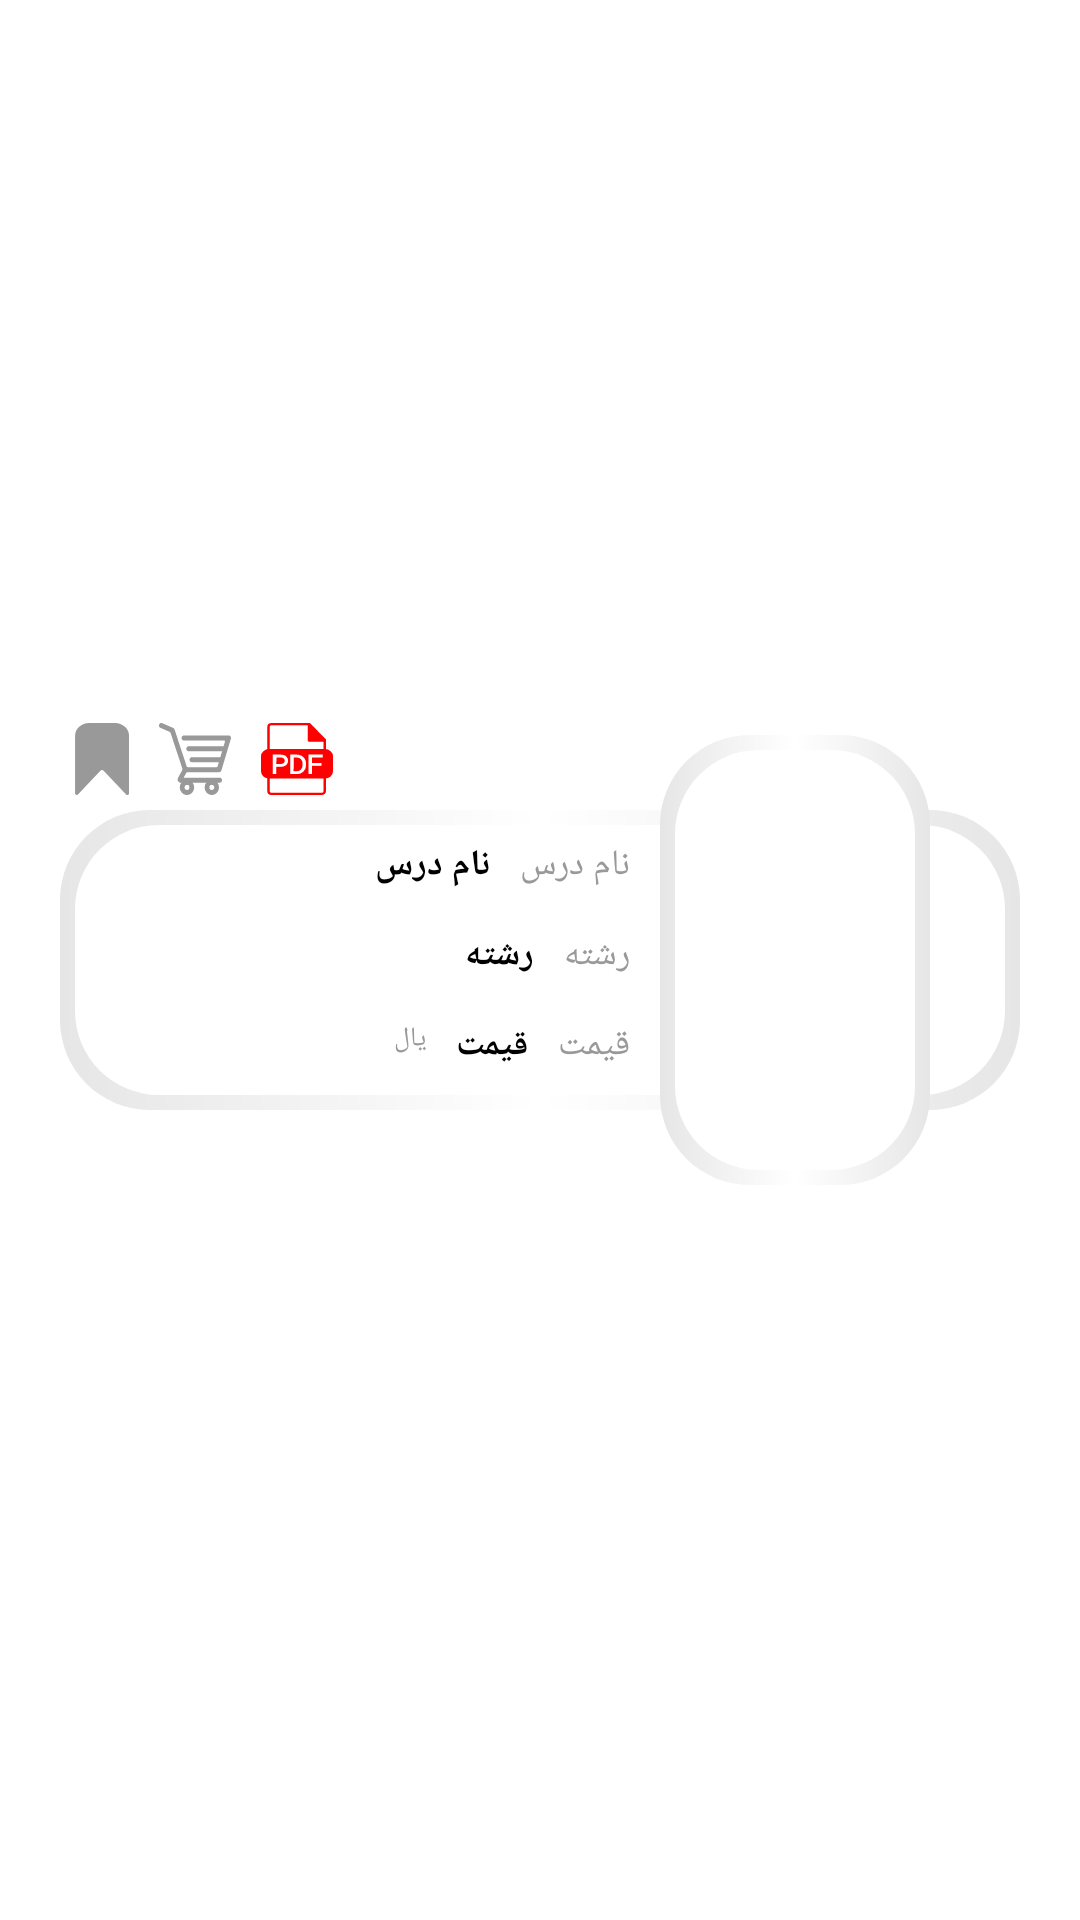

Here is an Android app screen rendered from its layout file. Give the layout XML and the strings, colors and styles it references.
<!-- AndroidManifest.xml: application theme Theme.JozveFaal30 -->
<!-- res/layout/list_menu.xml -->
<?xml version="1.0" encoding="utf-8"?>
<RelativeLayout
    xmlns:android="http://schemas.android.com/apk/res/android"
    xmlns:tools="http://schemas.android.com/tools"
    android:layout_width="match_parent"
    android:layout_height="170dp"
    xmlns:app="http://schemas.android.com/apk/res-auto"
    app:cardElevation="4dp"
    android:id="@+id/original"
    android:paddingRight="20dp"
    android:paddingLeft="20dp"
    android:layout_marginTop="10dp"
    android:layout_marginBottom="10dp"
    android:layoutDirection="ltr">
<ImageView
    android:layout_width="18dp"
    android:layout_height="24dp"
    android:background="@drawable/ic_save_icon"
    android:layout_alignParentLeft="true"
    android:layout_above="@id/relativeLayout"
    android:layout_margin="5dp"
    android:id="@+id/save"/>
    <ImageView
        android:layout_width="24dp"
        android:layout_height="24dp"
        android:background="@drawable/ic_kharid_two"
        android:layout_toRightOf="@id/save"
        android:layout_above="@id/relativeLayout"
        android:layout_margin="5dp"
        android:id="@+id/kharid"/>
    <ImageView
        android:layout_width="24dp"
        android:layout_height="24dp"
        android:background="@drawable/ic_pdf_icon"
        android:layout_toRightOf="@id/kharid"
        android:layout_above="@id/relativeLayout"
        android:layout_margin="5dp"
        android:id="@+id/format"/>

    <RelativeLayout
        android:id="@+id/relativeLayout"
        android:layout_width="match_parent"
        android:layout_height="100dp"
        android:layout_centerVertical="true"
        android:background="@drawable/shape_gradient">

        <TextView
            android:id="@+id/book_name_title"
            android:layout_width="wrap_content"
            android:layout_height="20dp"
            android:layout_alignParentRight="true"
            android:layout_above="@+id/reshte_title"
            android:layout_marginRight="130dp"
            android:layout_marginBottom="5dp"
            android:layout_marginLeft="5dp"
            android:layout_marginTop="5dp"
            android:text="@string/book_name"
            android:textColor="@color/gray"
            android:textSize="12sp" />
        <TextView
            android:id="@+id/book_name"
            android:layout_width="wrap_content"
            android:layout_height="20dp"
            android:textSize="12sp"
            android:layout_margin="5dp"
            android:textStyle="bold"
            android:maxLength="20"
            android:layout_toLeftOf="@id/book_name_title"
            android:layout_above="@id/reshte"
            android:text="@string/book_name"
            android:textColor="@color/black" />

        <TextView
            android:id="@+id/reshte_title"
            android:layout_width="wrap_content"
            android:layout_height="20dp"
            android:layout_alignParentRight="true"
            android:layout_centerVertical="true"
            android:layout_marginRight="130dp"
            android:layout_marginBottom="5dp"
            android:layout_marginLeft="5dp"
            android:layout_marginTop="5dp"
            android:text="@string/reshte"
            android:textColor="@color/gray"
            android:textSize="12sp" />
        <TextView
            android:id="@+id/reshte"
            android:layout_width="wrap_content"
            android:layout_height="20dp"
            android:textSize="12sp"
            android:layout_margin="5dp"
            android:layout_toLeftOf="@id/reshte_title"
            android:textStyle="bold"
            android:maxLength="25"
            android:layout_centerVertical="true"
            android:text="@string/reshte"
            android:textColor="@color/black" />

        <TextView
            android:id="@+id/book_price_title"
            android:layout_width="wrap_content"
            android:layout_height="20dp"
            android:layout_alignParentRight="true"
            android:layout_marginRight="130dp"
            android:layout_marginBottom="5dp"
            android:layout_marginLeft="5dp"
            android:layout_marginTop="5dp"
            android:layout_below="@id/reshte_title"
            android:text="@string/price"
            android:textColor="@color/gray"
            android:textSize="12sp" />
        <TextView
            android:id="@+id/book_price"
            android:layout_width="wrap_content"
            android:layout_height="20dp"
            android:layout_margin="5dp"
            android:textSize="12sp"
            android:textStyle="bold"
            android:maxLength="25"
            android:layout_toLeftOf="@id/book_price_title"
            android:layout_below="@id/reshte"
            android:text="@string/price"
            android:textColor="@color/black" />
        <TextView
            android:id="@+id/rial"
            android:layout_width="wrap_content"
            android:layout_height="20dp"
            android:layout_marginRight="5dp"
            android:layout_marginBottom="5dp"
            android:layout_marginLeft="5dp"
            android:layout_marginTop="5dp"
            android:layout_below="@id/reshte_title"
            android:layout_toLeftOf="@id/book_price"
            android:text="یال"
            android:textColor="@color/gray"
            android:textSize="9sp" />


    </RelativeLayout>
    <RelativeLayout
        android:layout_width="90dp"
        android:layout_height="150dp"
        android:layout_centerVertical="true"
        android:layout_alignParentRight="true"
        android:background="@drawable/shape_gradient"
        android:adjustViewBounds="true"
        android:scaleType="fitXY"
        android:layout_marginRight="30dp">
        <ImageView
            android:id="@+id/img_avatar"
            android:layout_width="match_parent"
            android:layout_height="match_parent"
            android:layout_margin="5dp"
            android:layout_centerInParent="true"
            android:adjustViewBounds="true"
            android:scaleType="fitXY"/>
    </RelativeLayout>


</RelativeLayout>
<!-- resources referenced by this layout -->
<resources>
  <color name="black">#000000</color>
  <color name="gray">#999999</color>
  <!-- drawable ic_kharid_two: vector/xml drawable (drawable, 2193 chars, omitted) -->
  <!-- drawable ic_pdf_icon: vector/xml drawable (drawable, 3040 chars, omitted) -->
  <!-- drawable ic_save_icon (drawable) -->
  <vector xmlns:android="http://schemas.android.com/apk/res/android"
      android:width="25.9dp"
      android:height="37.53dp"
      android:viewportWidth="25.9"
      android:viewportHeight="37.53">
    <path
        android:pathData="M6.74,0h12.43a6.74,6.74 0,0 1,6.74 6.74v30a0.8,0.8 0,0 1,-1.39 0.52l-10.66,-12.2a1.19,1.19 0,0 0,-1.79 0L1.42,37.25a0.8,0.8 0,0 1,-1.39 -0.52v-30A6.74,6.74 0,0 1,6.74 0Z"
        android:fillColor="#999"/>
  </vector>
  <!-- drawable shape_gradient (drawable) -->
  <?xml version="1.0" encoding="utf-8"?>
  <layer-list xmlns:android="http://schemas.android.com/apk/res/android" >
      <item>
          <layer-list>
              <item>
                  <shape android:shape="rectangle">
                      <gradient
                          android:endColor="@color/gray_light"
                          android:centerColor="@color/white"
                          android:startColor="@color/gray_light"
                          android:type="linear"
                          android:angle="180" />
                      <corners
                          android:radius="30dp"/>
  
                  </shape>
  
              </item>
              <item android:bottom="5dp" android:top="5dp"
                  android:right="5dp" android:left="5dp">
                  <shape>
                      <solid
                          android:color="@color/white"/>
                      <corners
                          android:radius="28dp"/>
                  </shape>
              </item>
  
          </layer-list>
  
      </item>
  
  
  </layer-list>
  <string name="book_name"> نام درس </string>
  <string name="price"> قیمت  </string>
  <string name="reshte">رشته</string>
  <style name="Theme.JozveFaal30" parent="Theme.MaterialComponents.DayNight.NoActionBar">
          
          <item name="colorPrimary">@color/colorPrimary</item>
          <item name="colorPrimaryDark">@color/black</item>
          <item name="colorAccent">@color/black</item>
          
          <item name="android:statusBarColor" tools:targetApi="l">?attr/colorPrimaryVariant</item>
          
      </style>
  <color name="gray_light">#e6e6e6</color>
  <color name="white">#ffffff</color>
  <color name="colorPrimary">#badaf3</color>
</resources>
